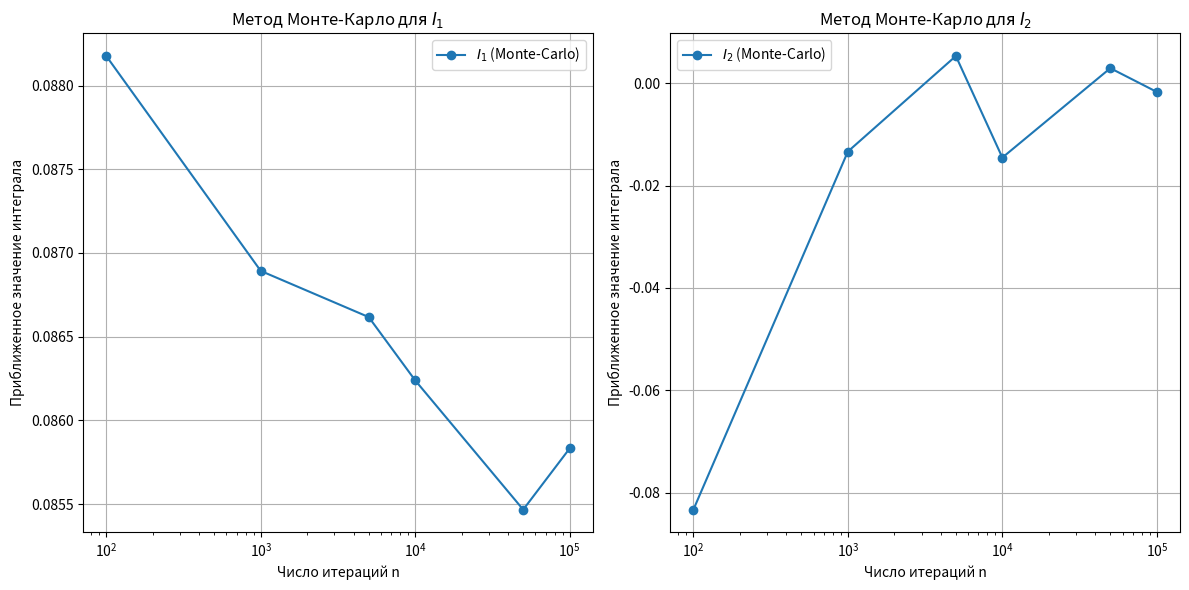

Write Python code to recreate this figure.
import numpy as np
import matplotlib.pyplot as plt

n_values = [100, 1000, 5000, 10000, 50000, 100000]  

# Интеграл I1
def func_I1(x):
    return np.exp(-x) * np.sin(x)**5

# Интеграл I2
def func_I2(x, y):
    return (x**3 + 3*x*y) / np.exp(y)

def monte_carlo_I1(n):
    a = 1  
    samples = np.random.exponential(1.0, n) + a  
    samples = samples[samples > a]  
    values = func_I1(samples) / np.exp(samples - a)  
    return np.mean(values)

def monte_carlo_I2(n):
    samples_x = np.random.uniform(-1, 1, n)
    samples_y = np.random.uniform(-1, 1, n)
    inside_region = np.abs(samples_x) + np.abs(samples_y) < 1
    values = func_I2(samples_x[inside_region], samples_y[inside_region])
    area = 2 * 2 * np.sum(inside_region) / n  
    return np.mean(values) * area

results_I1 = []
results_I2 = []

for n in n_values:
    I1_estimate = monte_carlo_I1(n)
    I2_estimate = monte_carlo_I2(n)
    results_I1.append(I1_estimate)
    results_I2.append(I2_estimate)

plt.figure(figsize=(12, 6))

# График для I1
plt.subplot(1, 2, 1)
plt.plot(n_values, results_I1, 'o-', label='$I_1$ (Monte-Carlo)')
plt.xscale('log')
plt.xlabel("Число итераций n")
plt.ylabel("Приближенное значение интеграла")
plt.title("Метод Монте-Карло для $I_1$")
plt.legend()
plt.grid()

# График для I2
plt.subplot(1, 2, 2)
plt.plot(n_values, results_I2, 'o-', label='$I_2$ (Monte-Carlo)')
plt.xscale('log')
plt.xlabel("Число итераций n")
plt.ylabel("Приближенное значение интеграла")
plt.title("Метод Монте-Карло для $I_2$")
plt.legend()
plt.grid()

plt.tight_layout()
plt.show()
